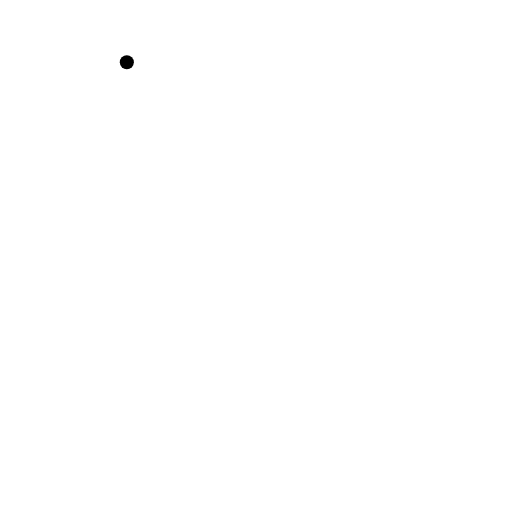
t = 0.00 s
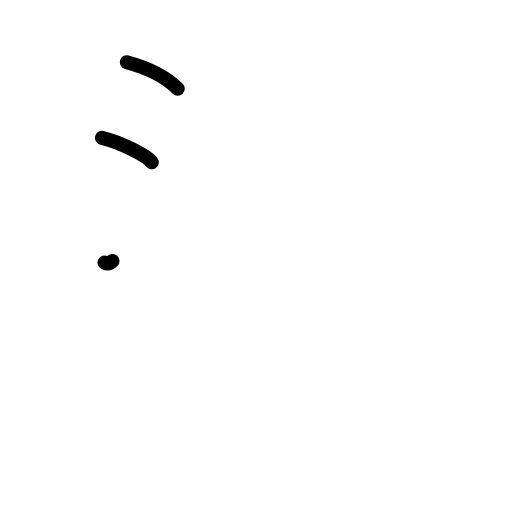
t = 2.25 s
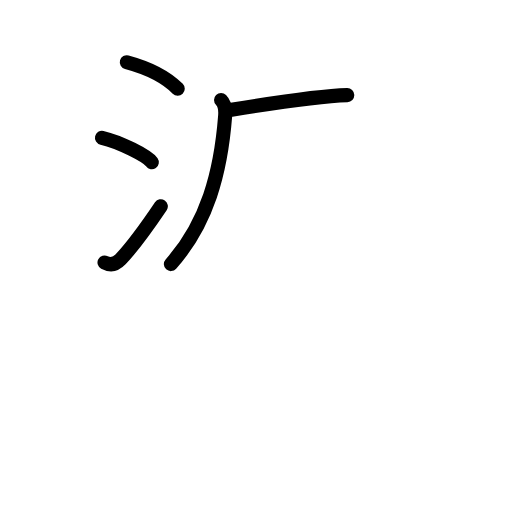
t = 4.38 s
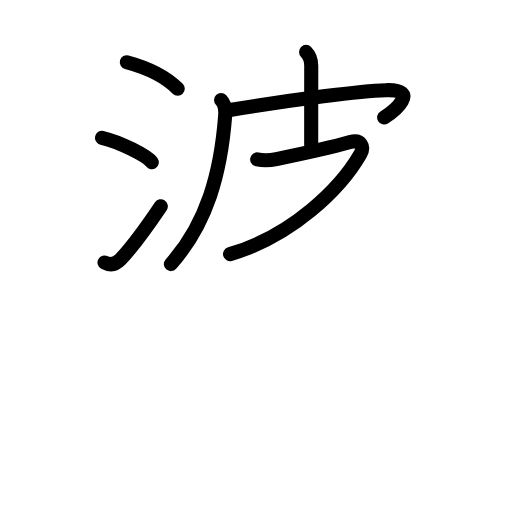
t = 6.63 s
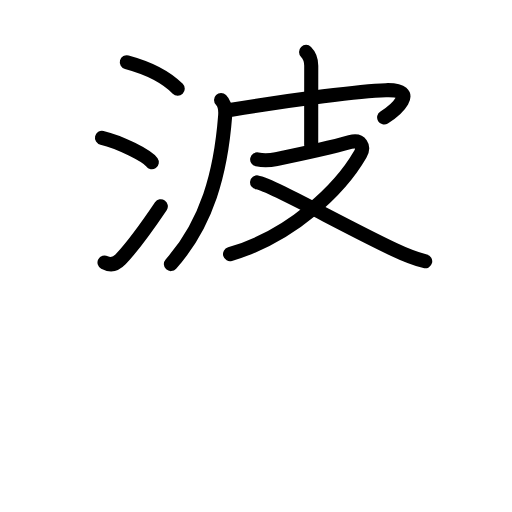
t = 7.75 s
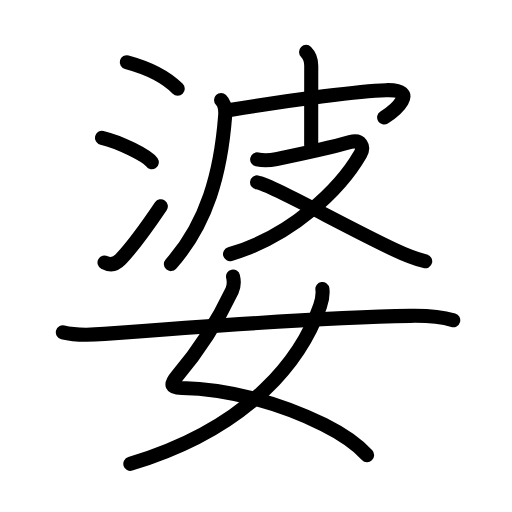
t = 11.00 s

The animated SVG that drew these frames (rendered in a browser with its animation timeline set to each time). Animation: 36 SMIL elements (animate=36); one cycle of 11.00 s.

<?xml version="1.0" encoding="UTF-8"?>
<!--
AniKanjiVG is licensed by CC-BY-SA Paul C. Sommerhoff (https://bitbucket.org/sommerhoff/anikanjivg).
AniKanjiVG uses KanjiVG which is licensed by CC-BY-SA Ulrich Apel (http://kanjivg.tagaini.net).
See also http://creativecommons.org/licenses/by-sa/3.0/
-->
<svg xmlns:kvg='http://kanjivg.tagaini.net' xmlns='http://www.w3.org/2000/svg' width='109' height='109' viewBox='0 0 109 109' style='fill:none;stroke:#000000;stroke-width:3;stroke-linecap:round;stroke-linejoin:round;' id="kvg:kanji_05a46"><g id="kvg:05a46" kvg:element="婆"><g id="kvg:05a46-g1" kvg:element="波" kvg:position="top" kvg:phon="波"><g id="kvg:05a46-g2" kvg:element="氵" kvg:variant="true" kvg:original="水" kvg:position="left"><path id="kvg:05a46-s1" kvg:type="㇔" d="M27,13.24c3.83,1.04,8.25,3.01,10.84,5.66"><animate attributeName="d" begin="0.0s" dur="1.0s" from="M27,13.24C27,13.24,27,13.24,27,13.24" to="M27,13.24c3.83,1.04,8.25,3.01,10.84,5.66" />
</path>
<path id="kvg:05a46-s2" kvg:type="㇔" d="M21.71,29.33c3.75,0.85,9.68,3.88,10.61,5.21"><animate attributeName="d" begin="1.0s" dur="1.0s" from="M21.71,29.33C21.71,29.33,21.71,29.33,21.71,29.33" to="M21.71,29.33c3.75,0.85,9.68,3.88,10.61,5.21" />
<animate attributeName="d" begin="0s" dur="1.0s" from="M-100,-100" to="M-100,-100" />
</path>
<path id="kvg:05a46-s3" kvg:type="㇀" d="M22.25,55.88c1.38,0.74,2.53,0.27,3.4-0.64c2.52-2.67,6.3-7.93,8.59-11.33"><animate attributeName="d" begin="2.0s" dur="0.5s" from="M22.25,55.88C22.25,55.88,22.25,55.88,22.25,55.88" to="M22.25,55.88c1.38,0.74,2.53,0.27,3.4-0.64" />
<animate attributeName="d" begin="2.5s" dur="0.5s" from="M22.25,55.88c1.38,0.74,2.53,0.27,3.4-0.64c0,0,0,0,0,0,0" to="M22.25,55.88c1.38,0.74,2.53,0.27,3.4-0.64c2.52-2.67,6.3-7.93,8.59-11.33" />
<animate attributeName="d" begin="0s" dur="2.0s" from="M-100,-100" to="M-100,-100" />
</path>
</g>
<g id="kvg:05a46-g3" kvg:element="皮" kvg:position="right"><path id="kvg:05a46-s4" kvg:type="㇒" d="M47.06,21.31c0.88,0.88,0.98,2.01,0.87,3.4C47,36.75,44.12,47.5,36.38,56.22"><animate attributeName="d" begin="3.0s" dur="0.5s" from="M47.06,21.31C47.06,21.31,47.06,21.31,47.06,21.31" to="M47.06,21.31c0.88,0.88,0.98,2.01,0.87,3.4" />
<animate attributeName="d" begin="3.5s" dur="0.5s" from="M47.06,21.31c0.88,0.88,0.98,2.01,0.87,3.4c0,0,0,0,0,0,0" to="M47.06,21.31c0.88,0.88,0.98,2.01,0.87,3.4C47,36.75,44.12,47.5,36.38,56.22" />
<animate attributeName="d" begin="0s" dur="3.0s" from="M-100,-100" to="M-100,-100" />
</path>
<path id="kvg:05a46-s5" kvg:type="㇖b" d="M49.28,23.37c13.6-2.24,27.58-4.03,32.87-4.17c7.36-0.2,1.86,4.43-0.37,5.81"><animate attributeName="d" begin="4.0s" dur="0.5s" from="M49.28,23.37C49.28,23.37,49.28,23.37,49.28,23.37" to="M49.28,23.37c13.6-2.24,27.58-4.03,32.87-4.17" />
<animate attributeName="d" begin="4.5s" dur="0.5s" from="M49.28,23.37c13.6-2.24,27.58-4.03,32.87-4.17c0,0,0,0,0,0,0" to="M49.28,23.37c13.6-2.24,27.58-4.03,32.87-4.17c7.36-0.2,1.86,4.43-0.37,5.81" />
<animate attributeName="d" begin="0s" dur="4.0s" from="M-100,-100" to="M-100,-100" />
</path>
<path id="kvg:05a46-s6" kvg:type="㇑a" d="M65.16,11.05c0.77,0.77,1.1,1.95,1.1,2.95c0,0.63-0.01,10.73-0.01,16.87"><animate attributeName="d" begin="5.0s" dur="0.5s" from="M65.16,11.05C65.16,11.05,65.16,11.05,65.16,11.05" to="M65.16,11.05c0.77,0.77,1.1,1.95,1.1,2.95" />
<animate attributeName="d" begin="5.5s" dur="0.5s" from="M65.16,11.05c0.77,0.77,1.1,1.95,1.1,2.95c0,0,0,0,0,0,0" to="M65.16,11.05c0.77,0.77,1.1,1.95,1.1,2.95c0,0.63-0.01,10.73-0.01,16.87" />
<animate attributeName="d" begin="0s" dur="5.0s" from="M-100,-100" to="M-100,-100" />
</path>
<path id="kvg:05a46-s7" kvg:type="㇇" d="M54.75,33.94c0.91,0.19,2.27,0.31,4.09-0.07c3.03-0.62,12.16-2.62,15.71-3.63c2.29-0.65,3.07,1,2.15,2.61c-4.17,7.24-14.45,17.4-27.73,21.25"><animate attributeName="d" begin="6.0s" dur="0.25s" from="M54.75,33.94C54.75,33.94,54.75,33.94,54.75,33.94" to="M54.75,33.94c0.91,0.19,2.27,0.31,4.09-0.07" />
<animate attributeName="d" begin="6.25s" dur="0.25s" from="M54.75,33.94c0.91,0.19,2.27,0.31,4.09-0.07c0,0,0,0,0,0,0" to="M54.75,33.94c0.91,0.19,2.27,0.31,4.09-0.07c3.03-0.62,12.16-2.62,15.71-3.63" />
<animate attributeName="d" begin="6.5s" dur="0.25s" from="M54.75,33.94c0.91,0.19,2.27,0.31,4.09-0.07c3.03-0.62,12.16-2.62,15.71-3.63c0,0,0,0,0,0,0" to="M54.75,33.94c0.91,0.19,2.27,0.31,4.09-0.07c3.03-0.62,12.16-2.62,15.71-3.63c2.29-0.65,3.07,1,2.15,2.61" />
<animate attributeName="d" begin="6.75s" dur="0.25s" from="M54.75,33.94c0.91,0.19,2.27,0.31,4.09-0.07c3.03-0.62,12.16-2.62,15.71-3.63c2.29-0.65,3.07,1,2.15,2.61c0,0,0,0,0,0,0" to="M54.75,33.94c0.91,0.19,2.27,0.31,4.09-0.07c3.03-0.62,12.16-2.62,15.71-3.63c2.29-0.65,3.07,1,2.15,2.61c-4.17,7.24-14.45,17.4-27.73,21.25" />
<animate attributeName="d" begin="0s" dur="6.0s" from="M-100,-100" to="M-100,-100" />
</path>
<path id="kvg:05a46-s8" kvg:type="㇏" d="M54.73,38.83c2.91,0.42,18.08,9.04,28.95,14.19c2.19,1.04,4.44,1.98,6.84,2.61"><animate attributeName="d" begin="7.0s" dur="0.5s" from="M54.73,38.83C54.73,38.83,54.73,38.83,54.73,38.83" to="M54.73,38.83c2.91,0.42,18.08,9.04,28.95,14.19" />
<animate attributeName="d" begin="7.5s" dur="0.5s" from="M54.73,38.83c2.91,0.42,18.08,9.04,28.95,14.19c0,0,0,0,0,0,0" to="M54.73,38.83c2.91,0.42,18.08,9.04,28.95,14.19c2.19,1.04,4.44,1.98,6.84,2.61" />
<animate attributeName="d" begin="0s" dur="7.0s" from="M-100,-100" to="M-100,-100" />
</path>
</g>
</g>
<g id="kvg:05a46-g4" kvg:element="女" kvg:position="bottom" kvg:radical="general"><path id="kvg:05a46-s9" kvg:type="㇛" d="M49.61,58.87c0.26,1.13,0.23,2.08-0.22,3.03c-2.84,5.99-6.7,12.3-11.7,18.17c-1.57,1.85-1.32,2.48,1.05,2.52c9.75,0.17,20.97,3.22,30.18,7.82c3.8,1.9,7.04,4.09,9.23,6.48"><animate attributeName="d" begin="8.0s" dur="0.2s" from="M49.61,58.87C49.61,58.87,49.61,58.87,49.61,58.87" to="M49.61,58.87c0.26,1.13,0.23,2.08-0.22,3.03" />
<animate attributeName="d" begin="8.2s" dur="0.2s" from="M49.61,58.87c0.26,1.13,0.23,2.08-0.22,3.03c0,0,0,0,0,0,0" to="M49.61,58.87c0.26,1.13,0.23,2.08-0.22,3.03c-2.84,5.99-6.7,12.3-11.7,18.17" />
<animate attributeName="d" begin="8.4s" dur="0.2s" from="M49.61,58.87c0.26,1.13,0.23,2.08-0.22,3.03c-2.84,5.99-6.7,12.3-11.7,18.17c0,0,0,0,0,0,0" to="M49.61,58.87c0.26,1.13,0.23,2.08-0.22,3.03c-2.84,5.99-6.7,12.3-11.7,18.17c-1.57,1.85-1.32,2.48,1.05,2.52" />
<animate attributeName="d" begin="8.6s" dur="0.2s" from="M49.61,58.87c0.26,1.13,0.23,2.08-0.22,3.03c-2.84,5.99-6.7,12.3-11.7,18.17c-1.57,1.85-1.32,2.48,1.05,2.52c0,0,0,0,0,0,0" to="M49.61,58.87c0.26,1.13,0.23,2.08-0.22,3.03c-2.84,5.99-6.7,12.3-11.7,18.17c-1.57,1.85-1.32,2.48,1.05,2.52c9.75,0.17,20.97,3.22,30.18,7.82" />
<animate attributeName="d" begin="8.8s" dur="0.2s" from="M49.61,58.87c0.26,1.13,0.23,2.08-0.22,3.03c-2.84,5.99-6.7,12.3-11.7,18.17c-1.57,1.85-1.32,2.48,1.05,2.52c9.75,0.17,20.97,3.22,30.18,7.82c0,0,0,0,0,0,0" to="M49.61,58.87c0.26,1.13,0.23,2.08-0.22,3.03c-2.84,5.99-6.7,12.3-11.7,18.17c-1.57,1.85-1.32,2.48,1.05,2.52c9.75,0.17,20.97,3.22,30.18,7.82c3.8,1.9,7.04,4.09,9.23,6.48" />
<animate attributeName="d" begin="0s" dur="8.0s" from="M-100,-100" to="M-100,-100" />
</path>
<path id="kvg:05a46-s10" kvg:type="㇒" d="M68.63,61.52c0.12,0.9-0.04,2.33-0.5,3.64C64.47,75.7,53.92,90.9,27.75,98.75"><animate attributeName="d" begin="9.0s" dur="0.5s" from="M68.63,61.52C68.63,61.52,68.63,61.52,68.63,61.52" to="M68.63,61.52c0.12,0.9-0.04,2.33-0.5,3.64" />
<animate attributeName="d" begin="9.5s" dur="0.5s" from="M68.63,61.52c0.12,0.9-0.04,2.33-0.5,3.64c0,0,0,0,0,0,0" to="M68.63,61.52c0.12,0.9-0.04,2.33-0.5,3.64C64.47,75.7,53.92,90.9,27.75,98.75" />
<animate attributeName="d" begin="0s" dur="9.0s" from="M-100,-100" to="M-100,-100" />
</path>
<path id="kvg:05a46-s11" kvg:type="㇐" d="M13.38,70.75c2.81,0.71,5.99,0.56,8.87,0.33c20.51-1.59,45.46-3.48,65.12-3.84c2.95-0.05,6.38,0.12,9.12,0.93"><animate attributeName="d" begin="10.0s" dur="0.3333333333333333s" from="M13.38,70.75C13.38,70.75,13.38,70.75,13.38,70.75" to="M13.38,70.75c2.81,0.71,5.99,0.56,8.87,0.33" />
<animate attributeName="d" begin="10.333333333333334s" dur="0.3333333333333333s" from="M13.38,70.75c2.81,0.71,5.99,0.56,8.87,0.33c0,0,0,0,0,0,0" to="M13.38,70.75c2.81,0.71,5.99,0.56,8.87,0.33c20.51-1.59,45.46-3.48,65.12-3.84" />
<animate attributeName="d" begin="10.666666666666666s" dur="0.3333333333333333s" from="M13.38,70.75c2.81,0.71,5.99,0.56,8.87,0.33c20.51-1.59,45.46-3.48,65.12-3.84c0,0,0,0,0,0,0" to="M13.38,70.75c2.81,0.71,5.99,0.56,8.87,0.33c20.51-1.59,45.46-3.48,65.12-3.84c2.95-0.05,6.38,0.12,9.12,0.93" />
<animate attributeName="d" begin="0s" dur="10.0s" from="M-100,-100" to="M-100,-100" />
</path>
</g>
</g>
</svg>
